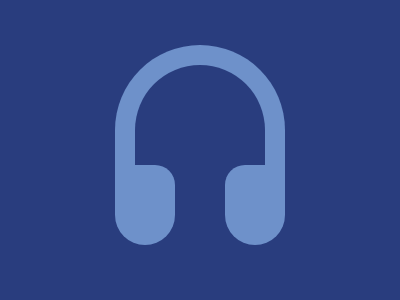

Recreate this image using only HTML and CSS.

<p a><p b><p b c>
<style>
  *{
    margin:0;
    background:#293D7E;
    position:fixed;
  }
  [a]{
    width:130;
    height:100;
    border:solid#6E91CA;
    border-width:20 20 0;
    margin:45 115;
    border-radius:90px 90px 0 0;
  }
  [b]{
    width:60;
    height:80;
    background:#6E91CA;
    margin:165 115;
    border-radius:0 20px 30px 30px;
  }
  [c]{
    margin:165 225;
    border-radius:20px 0 30px 30px;
  }
</style>